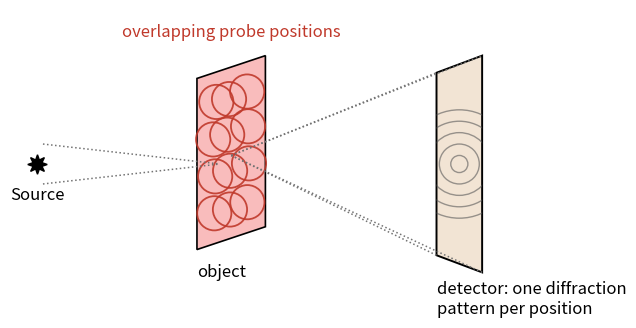

Recreate this plot in Python.
"""A ptychographic scan: the probe illuminates overlapping patches of the
object, and the detector records the far-field intensity of each."""
import numpy as np
import matplotlib.pyplot as plt
from matplotlib.patches import Circle, Polygon, Rectangle

OBJECT_FILL = '#f9bcbc'
PANEL_FILL = '#f2e4d4'
PROBE_EDGE = '#c0392b'
RAY_COLOR = '0.45'
FONT_SIZE = 12

fig, ax = plt.subplots(figsize=(8.0, 4.0))
ax.set_aspect('equal')
ax.axis('off')

# The source and the focused probe, from the left.
ax.plot(-0.6, 0.0, marker=(8, 1, 0), markersize=14, color='k')
ax.text(-0.6, -0.4, 'Source', fontsize=FONT_SIZE, ha='center', va='top')
for y in (-0.35, 0.35):
    ax.plot([-0.5, 2.6], [y, 0.0], ':', color=RAY_COLOR, lw=1.1)

# The object: a thin plate seen at an angle, with the probe stepping
# across it in overlapping positions.
plate = np.array([[2.2, -1.5], [2.2, 1.5], [3.4, 1.9], [3.4, -1.1]])
ax.add_patch(Polygon(plate, closed=True, facecolor=OBJECT_FILL, edgecolor='k', lw=1.2))
ax.text(2.2, -1.75, 'object', fontsize=FONT_SIZE, va='top')
rng = np.random.default_rng(0)
for u in np.linspace(0.25, 0.75, 3):
    for t in np.linspace(0.18, 0.82, 4):
        p = plate[0] + u * (plate[3] - plate[0]) + t * (plate[1] - plate[0])
        jitter = 0.03 * rng.standard_normal(2)
        ax.add_patch(Circle(p + jitter, 0.3, facecolor='none',
                            edgecolor=PROBE_EDGE, lw=1.3, alpha=0.9))
ax.text(2.8, 2.15, 'overlapping probe positions', fontsize=FONT_SIZE,
        color=PROBE_EDGE, ha='center', va='bottom')

# The far-field cone from one patch to the detector.
patch_center = np.array([2.8, 0.15])
corners = np.array([[6.4, -1.6], [6.4, 1.6], [7.2, 1.9], [7.2, -1.9]])
panel = Polygon(corners, closed=True, facecolor=PANEL_FILL, edgecolor='k', lw=1.4)
ax.add_patch(panel)
for corner in corners:
    ax.plot([patch_center[0], corner[0]], [patch_center[1], corner[1]], ':',
            color=RAY_COLOR, lw=1.1)
ax.text(6.4, -2.05, 'detector: one diffraction\npattern per position',
        fontsize=FONT_SIZE, va='top')

# A schematic diffraction pattern on the panel: concentric rings.
face = np.array([[6.55, -1.35], [6.55, 1.35], [7.05, 1.6], [7.05, -1.6]])
center = face.mean(axis=0)
for r in (0.15, 0.35, 0.55, 0.75, 0.95):
    ring = Circle(center, r, facecolor='none', edgecolor='0.35', lw=1.0, alpha=0.6)
    ax.add_patch(ring)
    ring.set_clip_path(panel)

ax.set_xlim(-1.0, 8.2)
ax.set_ylim(-2.7, 2.7)
